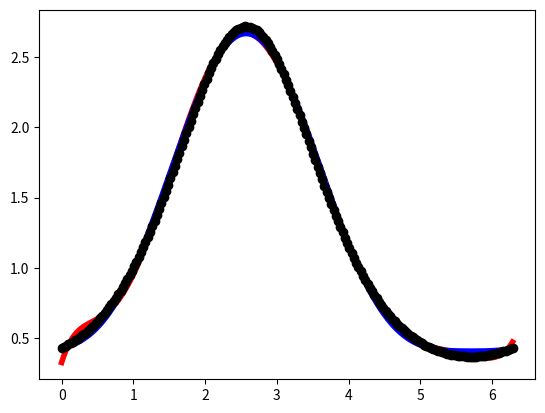

Write Python code to recreate this figure.

import numpy as np
import matplotlib.pyplot as plt
import numpy.linalg as la
from scipy.optimize import curve_fit

# Objective: This script outputs the solution to Homework 1-2
# problem 3, which fits two different types of functions to 
# data pertaining to a different function. 

# Define the data: 
x = np.linspace(0, 2*np.pi, 200)
y = np.exp(np.sin(x-1))

# Define Vandermonde Matrix for 7th degree polynomial: 
# Define the Vandermonde matrix: 
A = np.vander(x, increasing=True)
A = A[:, :8]
    
# Define the Normal A and Normal y: 
A_norm = A.T@A
y_norm = A.T@y

# Solve the linear system for the coefficient vector c: 
c_poly = la.solve(A_norm, y_norm)

# Define the sinusoidal function to be fit:
def f_sin(x,c0,c1,c2,c3,c4):
    return c0 + c1*np.sin(x) + c2*np.cos(x) + c3*np.cos(2*x) + c4*np.sin(2*x)

# Perform curve fitting
c_sin = curve_fit(f_sin, x, y)
c_sin = c_sin[0]

# Plot the function and the data:
x_plot = np.linspace(x[0], x[-1], int(1e4))
p_plot = np.polyval(np.flip(c_poly), x_plot)

plt.figure(1)
plt.plot(x_plot, p_plot, 'r-', linewidth = 4, label='7th deg poly fit')
plt.plot(x_plot, f_sin(x_plot, c_sin[0],c_sin[1],c_sin[2],c_sin[3],c_sin[4]), \
         'b-', linewidth = 4, label='Sinusoidal fit')
plt.plot(x, y, 'ko', linewidth=6, label='data')
plt.show()

# Add titles and labels
plt.title('Polynomial and Sinusoidal Fit', fontsize=20)
plt.xlabel('x', fontsize=15)
plt.ylabel('y', fontsize=15)
plt.xticks(fontsize=10)
plt.yticks(fontsize=10)
plt.grid(True, which='both')
plt.legend()

# Save the file in high quality format: 
plt.savefig('p2hw1-2_figure_2.eps', format='eps')

# Calculate the residual sum of squares (SS_res)
ss_res_poly = np.sum((y - np.polyval(np.flip(c_poly), x)) ** 2)
ss_res_sin  = np.sum((y - f_sin(x, c_sin[0],c_sin[1],c_sin[2],c_sin[3], \
                                c_sin[4])) ** 2)

# Calculate the total sum of squares (SS_tot)
ss_tot = np.sum((y - np.mean(y)) ** 2)

# Compute the R^2 value for each type of fit:
R2_poly = 1 - (ss_res_poly / ss_tot)
R2_sin  = 1 - (ss_res_sin / ss_tot)

# Output the R^2 Value for each fit: 
print(f"R^2 for Polynomial Fit: {R2_poly}")
print(f"R^2 for Sinusoidal Fit: {R2_sin}")
